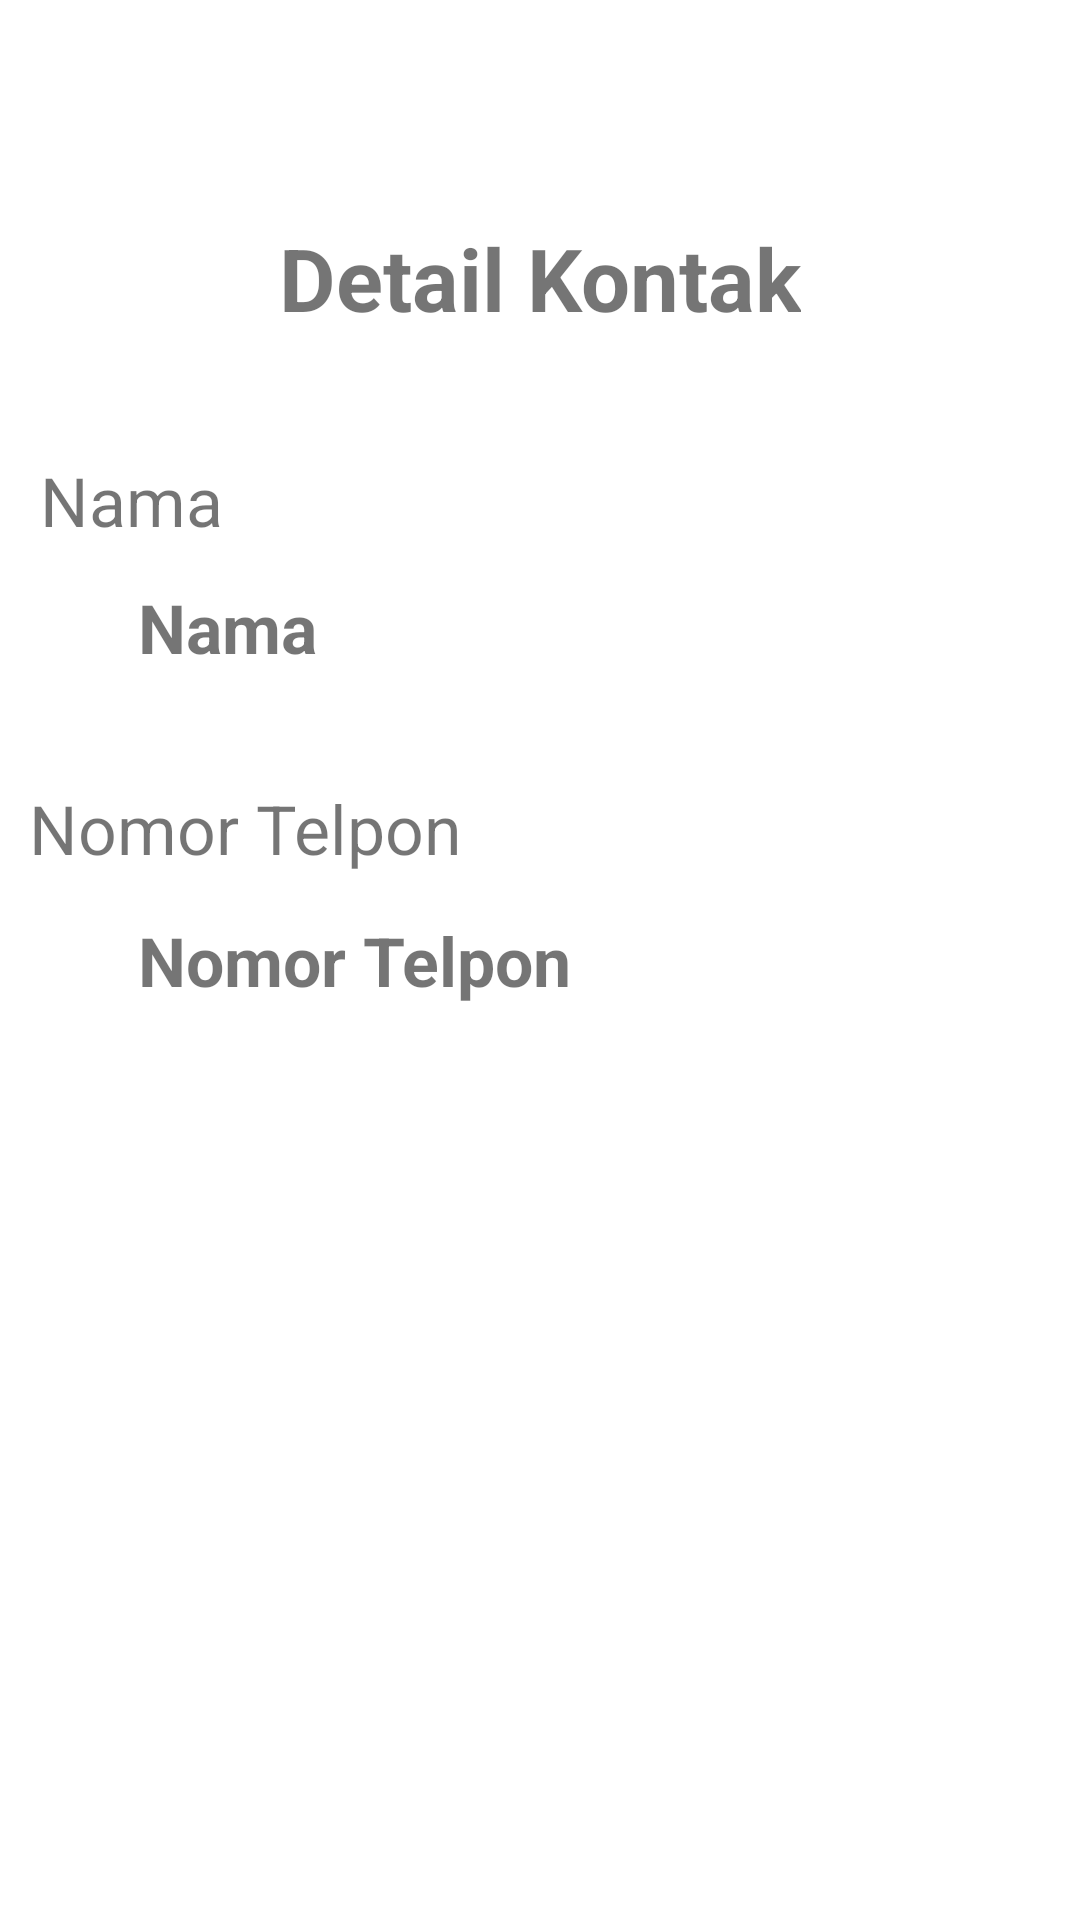

Android layout source for this screen:
<!-- AndroidManifest.xml: application theme Theme.ButtonOnClick -->
<!-- res/layout/activity_lihat_data.xml -->
<?xml version="1.0" encoding="utf-8"?>
<androidx.constraintlayout.widget.ConstraintLayout xmlns:android="http://schemas.android.com/apk/res/android"
    xmlns:app="http://schemas.android.com/apk/res-auto"
    xmlns:tools="http://schemas.android.com/tools"
    android:layout_width="match_parent"
    android:layout_height="match_parent"
    tools:context=".ActivityLihatData">

    <TextView
        android:id="@+id/textView"
        android:layout_width="wrap_content"
        android:layout_height="wrap_content"
        android:text="@string/detailkontak"
        android:textSize="14pt"
        android:textStyle="bold"
        app:layout_constraintBottom_toBottomOf="parent"
        app:layout_constraintEnd_toEndOf="parent"
        app:layout_constraintStart_toStartOf="parent"
        app:layout_constraintTop_toTopOf="parent"
        app:layout_constraintVertical_bias="0.122" />

    <TextView
        android:id="@+id/textView7"
        android:layout_width="wrap_content"
        android:layout_height="wrap_content"
        android:text="@string/nama"
        android:textSize="11pt"
        app:layout_constraintBottom_toBottomOf="parent"
        app:layout_constraintEnd_toEndOf="parent"
        app:layout_constraintHorizontal_bias="0.045"
        app:layout_constraintStart_toStartOf="parent"
        app:layout_constraintTop_toBottomOf="@+id/textView"
        app:layout_constraintVertical_bias="0.08" />

    <TextView
        android:id="@+id/tvNamaKontak"
        android:layout_width="wrap_content"
        android:layout_height="wrap_content"
        android:text="@string/nama"
        android:textSize="11pt"
        android:textStyle="bold"
        app:layout_constraintBottom_toBottomOf="parent"
        app:layout_constraintEnd_toEndOf="parent"
        app:layout_constraintHorizontal_bias="0.153"
        app:layout_constraintStart_toStartOf="parent"
        app:layout_constraintTop_toBottomOf="@+id/textView"
        app:layout_constraintVertical_bias="0.165" />

    <TextView
        android:id="@+id/textView9"
        android:layout_width="wrap_content"
        android:layout_height="wrap_content"
        android:text="@string/notel"
        android:textSize="11pt"
        app:layout_constraintBottom_toBottomOf="parent"
        app:layout_constraintEnd_toEndOf="parent"
        app:layout_constraintHorizontal_bias="0.045"
        app:layout_constraintStart_toStartOf="parent"
        app:layout_constraintTop_toBottomOf="@+id/textView7"
        app:layout_constraintVertical_bias="0.185" />

    <TextView
        android:id="@+id/tvNomorTelepon"
        android:layout_width="wrap_content"
        android:layout_height="wrap_content"
        android:text="@string/notel"
        android:textSize="11pt"
        android:textStyle="bold"
        app:layout_constraintBottom_toBottomOf="parent"
        app:layout_constraintEnd_toEndOf="parent"
        app:layout_constraintHorizontal_bias="0.214"
        app:layout_constraintStart_toStartOf="parent"
        app:layout_constraintTop_toBottomOf="@+id/textView9"
        app:layout_constraintVertical_bias="0.043" />
</androidx.constraintlayout.widget.ConstraintLayout>
<!-- resources referenced by this layout -->
<resources>
  <string name="detailkontak">Detail Kontak</string>
  <string name="nama">Nama</string>
  <string name="notel">Nomor Telpon</string>
  <style name="Theme.ButtonOnClick" parent="Theme.MaterialComponents.DayNight.DarkActionBar">
          
          <item name="colorPrimary">@color/purple_500</item>
          <item name="colorPrimaryVariant">@color/purple_700</item>
          <item name="colorOnPrimary">@color/white</item>
          
          <item name="colorSecondary">@color/teal_200</item>
          <item name="colorSecondaryVariant">@color/teal_700</item>
          <item name="colorOnSecondary">@color/black</item>
          
          <item name="android:statusBarColor" tools:targetApi="l">?attr/colorPrimaryVariant</item>
          
      </style>
  <!-- not gathered from this repository: default colours our renderer supplied (Android Studio template values) -->
  <color name="purple_500">#FF6200EE</color>
  <color name="purple_700">#FF3700B3</color>
  <color name="teal_200">#FF03DAC5</color>
  <color name="teal_700">#FF018786</color>
  <color name="black">#FF000000</color>
  <color name="white">#FFFFFFFF</color>
</resources>
